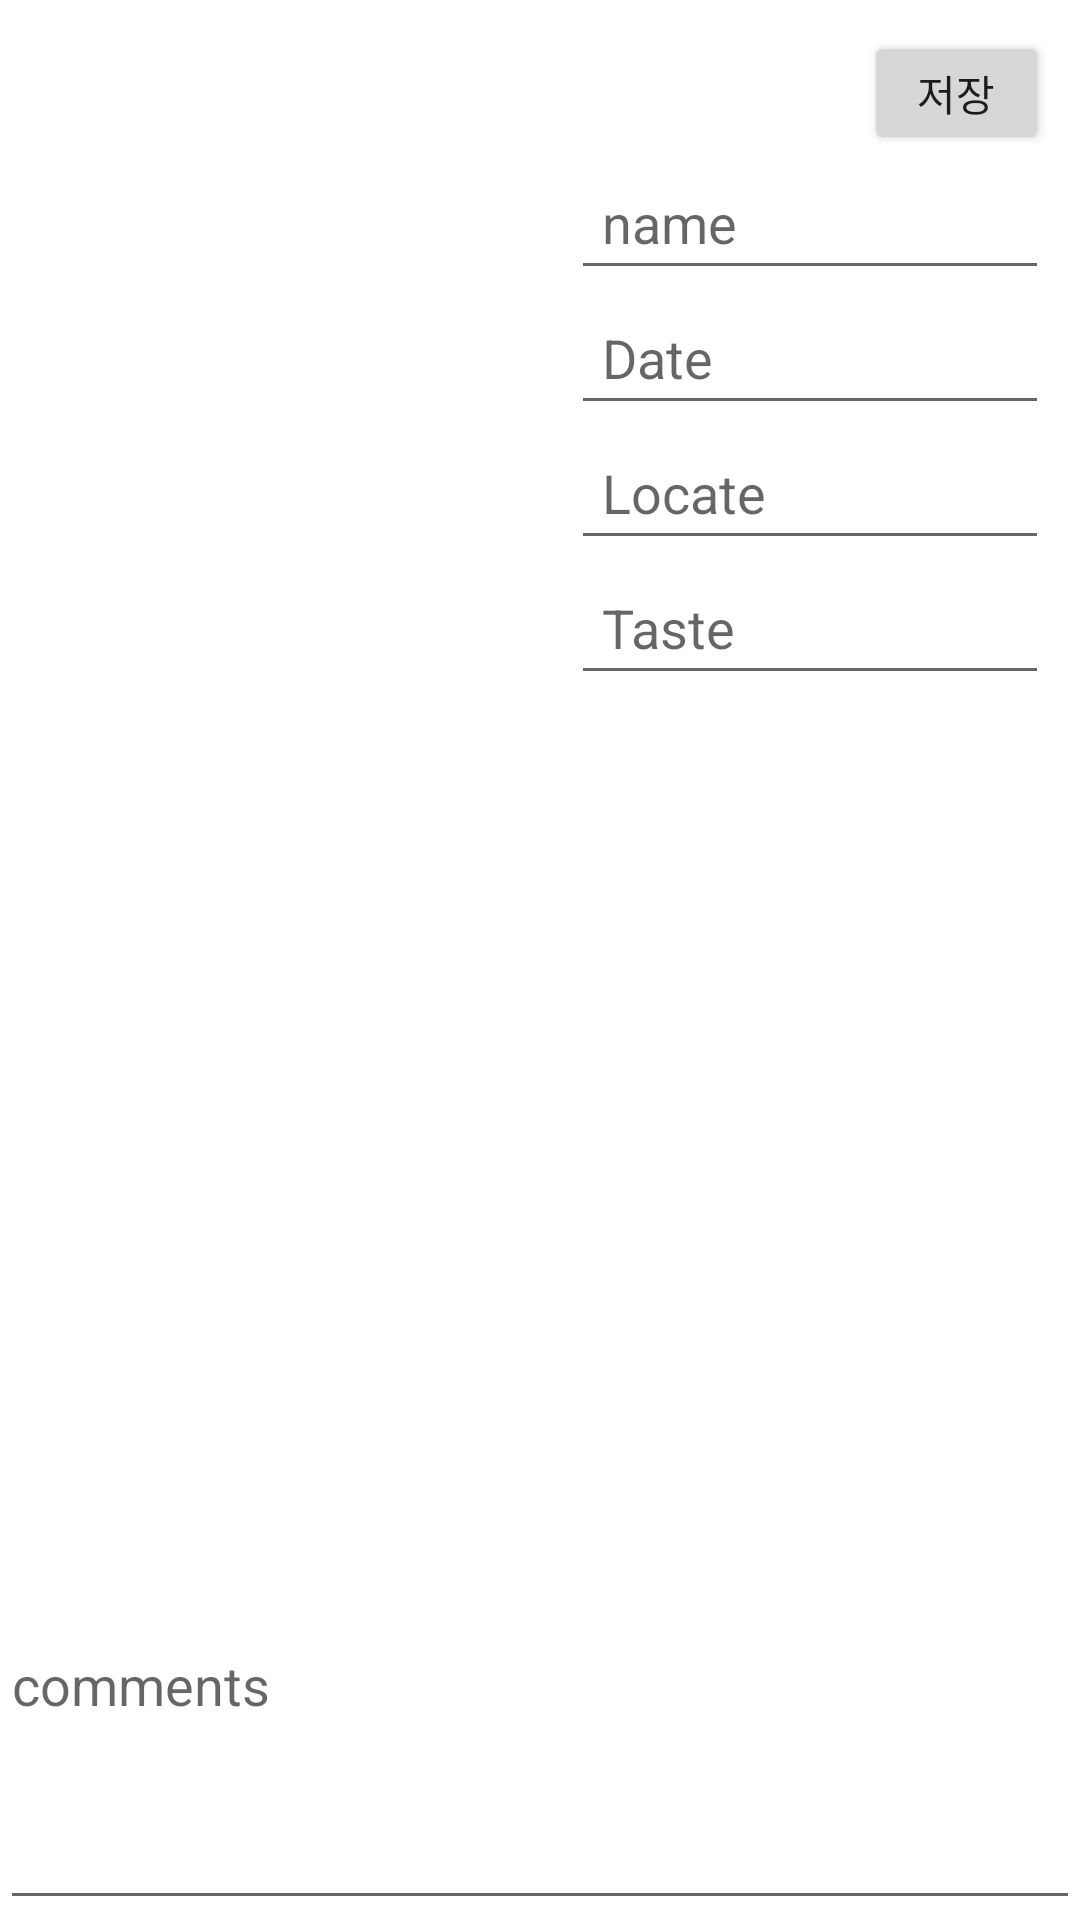

Here is an Android app screen rendered from its layout file. Give the layout XML and the strings, colors and styles it references.
<!-- AndroidManifest.xml: application theme Theme.ThisIsGoodCoffee -->
<!-- res/layout/input_info.xml -->
<?xml version="1.0" encoding="utf-8"?>
<LinearLayout
    xmlns:android="http://schemas.android.com/apk/res/android" android:layout_width="match_parent"
    android:layout_height="match_parent"
    android:orientation="vertical">

    <LinearLayout
        android:layout_width="match_parent"
        android:layout_height="match_parent"
        android:layout_weight="1"
        android:orientation="horizontal">
        <LinearLayout
            android:layout_width="match_parent"
            android:layout_height="match_parent"
            android:layout_weight="1">

            <ImageView
                android:layout_width="match_parent"
                android:layout_height="match_parent"
                android:id="@+id/imgView"
                android:scaleType="fitCenter"
                />

        </LinearLayout>

        <LinearLayout
            android:layout_width="match_parent"
            android:layout_height="match_parent"
            android:layout_weight="1"
            android:orientation="vertical"
            android:padding="5pt">

            <Button
                android:layout_width="30pt"
                android:layout_height="20pt"
                android:text="저장"
                android:id="@+id/btnstorage"
                android:layout_gravity="right"/>

            <EditText
                android:layout_width="match_parent"
                android:layout_height="wrap_content"
                android:id="@+id/edtName"
                android:padding="5pt"
                android:hint="name"/>

            <EditText
                android:layout_width="match_parent"
                android:layout_height="wrap_content"
                android:id="@+id/edtDate"
                android:padding="5pt"
                android:hint="Date"/>

            <EditText
                android:layout_width="match_parent"
                android:layout_height="wrap_content"
                android:id="@+id/edtLocate"
                android:padding="5pt"
                android:hint="Locate"/>
            <EditText
                android:layout_width="match_parent"
                android:layout_height="wrap_content"
                android:id="@+id/edtTaste"
                android:padding="5pt"
                android:hint="Taste"/>


        </LinearLayout>
    </LinearLayout>

    <LinearLayout
        android:layout_width="match_parent"
        android:layout_height="match_parent"
        android:layout_weight="3">
        <EditText
            android:layout_width="match_parent"
            android:layout_height="match_parent"
            android:id="@+id/comments"
            android:hint="comments"/>

    </LinearLayout>


</LinearLayout>
<!-- resources referenced by this layout -->
<resources>
  <style name="Theme.ThisIsGoodCoffee" parent="Theme.MaterialComponents.DayNight.DarkActionBar">
          
          <item name="colorPrimary">@color/purple_500</item>
          <item name="colorPrimaryVariant">@color/purple_700</item>
          <item name="colorOnPrimary">@color/white</item>
          
          <item name="colorSecondary">@color/teal_200</item>
          <item name="colorSecondaryVariant">@color/teal_700</item>
          <item name="colorOnSecondary">@color/black</item>
          
          <item name="android:statusBarColor" tools:targetApi="l">?attr/colorPrimaryVariant</item>
          
      </style>
  <!-- not gathered from this repository: default colours our renderer supplied (Android Studio template values) -->
  <color name="purple_500">#FF6200EE</color>
  <color name="purple_700">#FF3700B3</color>
  <color name="teal_200">#FF03DAC5</color>
  <color name="teal_700">#FF018786</color>
  <color name="black">#FF000000</color>
  <color name="white">#FFFFFFFF</color>
</resources>
